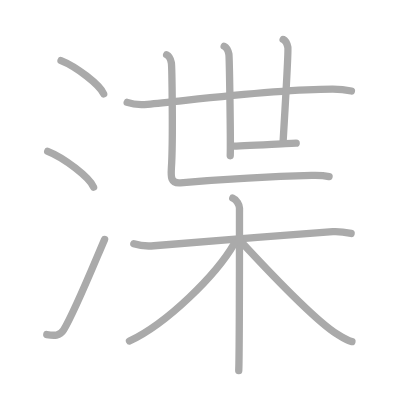
t = 0.00 s
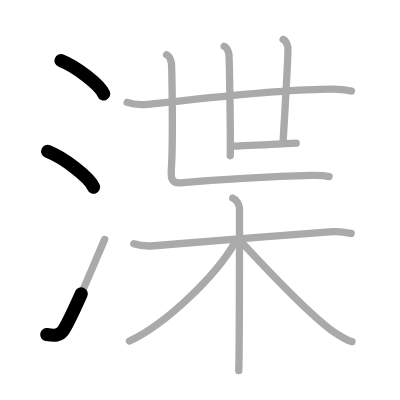
t = 2.50 s
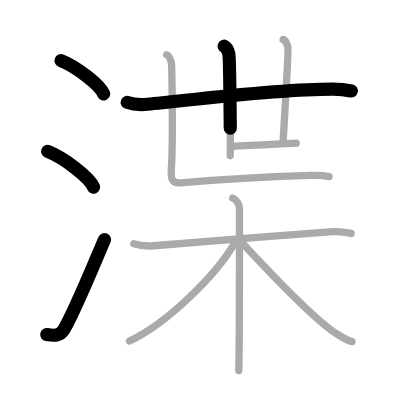
t = 4.75 s
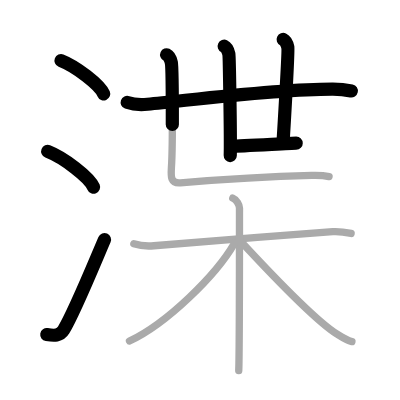
t = 7.25 s
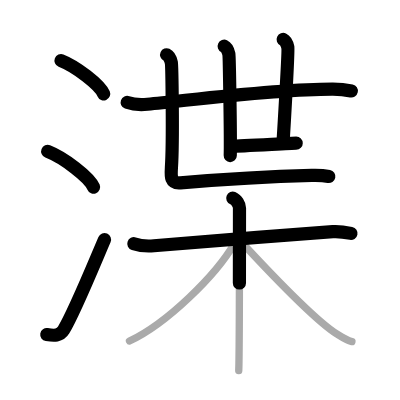
t = 9.50 s
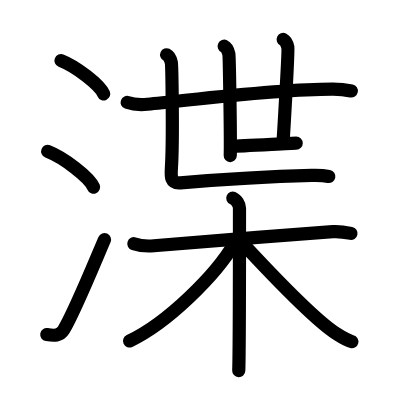
t = 12.00 s

The animated SVG that drew these frames (rendered in a browser with its animation timeline set to each time). Animation: 12 SMIL elements (animate=12); one cycle of 12.00 s.

<?xml version="1.0" standalone="no"?>
<!DOCTYPE svg PUBLIC "-//W3C//DTD SVG 1.1//EN"   "http://www.w3.org/Graphics/SVG/1.1/DTD/svg11.dtd">
<svg width="400px" height="400px"  version="1.1" xmlns="http://www.w3.org/2000/svg">
  <defs>
    <marker id="Triangle" viewBox="0 0 10 10" refX="0" refY="5" markerUnits="strokeWidth" markerWidth="3" style="stroke-opacity:0%;fill:#aaaaaa;" markerHeight="2" orient="auto">
      <path d="M 0 0 L 10 5 L 0 10 z" />
    </marker>
    
    <marker id="Arrow" viewBox="0 0 10 10" refX="5" refY="5" markerUnits="strokeWidth" markerWidth="1.8" style="stroke-opacity:0%;fill:#770000;" markerHeight="2" orient="auto">
      <path d="M 0 4 L 6 4 L 4 1 L 10 5 L 4 9 L 6 6 L 0 6 z" />
        <circle cx="5" cy="5" r="5" />
      </marker>
    
    <marker id="TriangleRed" viewBox="0 0 10 10" refX="0" refY="5" markerUnits="strokeWidth" markerWidth="3" style="stroke-opacity:0%;fill:#CC0000;" markerHeight="2" orient="auto">
      <path d="M 0 0 L 10 5 L 0 10 z" />
    </marker>
    
    <marker id="ArrowRed" viewBox="0 0 10 10" refX="5" refY="5" markerUnits="strokeWidth" markerWidth="1.8" style="stroke-opacity:0%;fill:#CC0000;" markerHeight="2" orient="auto">
      <path d="M 0 4 L 6 4 L 4 1 L 10 5 L 4 9 L 6 6 L 0 6 z" />
        <circle cx="5" cy="5" r="5" />
      </marker>
    
  </defs>
  
  <path style="fill:#ffffff; fill-opacity:100%; fill-rule:evenodd; stroke-width:0;" d="M 0 0 L 400px 0 L 400px 400px L 0 400px L 0 0" />

  <g transform="scale(3.6697247706422 3.6697247706422)">
<path style="fill:none; fill-opacity:0%; fill-rule:evenodd; stroke:#aaaaaa; stroke-opacity:100%; stroke-width: 1.5pt; stroke-linejoin:round; stroke-linecap:round;" d="M16.63 16.5c4.1 1.6 10.59 6.6 11.62 9.09"></path>
<path style="fill:none; fill-opacity:0%; fill-rule:evenodd; stroke:#aaaaaa; stroke-opacity:100%; stroke-width: 1.5pt; stroke-linejoin:round; stroke-linecap:round;" d="M13 41.25c4.41 1.72 11.4 7.07 12.5 9.75"></path>
<path style="fill:none; fill-opacity:0%; fill-rule:evenodd; stroke:#aaaaaa; stroke-opacity:100%; stroke-width: 1.5pt; stroke-linejoin:round; stroke-linecap:round;" d="M12.75 91.17c2 0.33 3.58 0.42 4.6-1.26C20.32 85 25.8 71.5 28.5 65.25"></path>
<path style="fill:none; fill-opacity:0%; fill-rule:evenodd; stroke:#aaaaaa; stroke-opacity:100%; stroke-width: 1.5pt; stroke-linejoin:round; stroke-linecap:round;" d="M34.66 27.9c1.44 0.52 4.09 0.66 5.53 0.52C52.5 27.25 75 24.25 90.71 24.28c2.4 0 3.84 0.25 5.05 0.51"></path>
<path style="fill:none; fill-opacity:0%; fill-rule:evenodd; stroke:#aaaaaa; stroke-opacity:100%; stroke-width: 1.5pt; stroke-linejoin:round; stroke-linecap:round;" d="M61.09 12.6c0.71 0.33 1.14 1.49 1.28 2.15c0.14 0.66 0.51 23.56 0.37 27.69"></path>
<path style="fill:none; fill-opacity:0%; fill-rule:evenodd; stroke:#aaaaaa; stroke-opacity:100%; stroke-width: 1.5pt; stroke-linejoin:round; stroke-linecap:round;" d="M77.16 10.75c0.71 0.33 1.14 1.49 1.28 2.15c0.14 0.66-0.89 18.96-1.31 25.91"></path>
<path style="fill:none; fill-opacity:0%; fill-rule:evenodd; stroke:#aaaaaa; stroke-opacity:100%; stroke-width: 1.5pt; stroke-linejoin:round; stroke-linecap:round;" d="M63.16 39.83c2.62 0 16.08-0.82 17.55-0.82"></path>
<path style="fill:none; fill-opacity:0%; fill-rule:evenodd; stroke:#aaaaaa; stroke-opacity:100%; stroke-width: 1.5pt; stroke-linejoin:round; stroke-linecap:round;" d="M45.41 14.93c0.71 0.33 1.14 1.49 1.28 2.15c0.14 0.66 0.52 21 0.02 28.6c-0.16 2.48-0.25 4.36 2.45 4.14c11.49-0.93 24.44-1.69 35.77-2.01c2.13-0.06 3.93 0.13 4.74 0.3"></path>
<path style="fill:none; fill-opacity:0%; fill-rule:evenodd; stroke:#aaaaaa; stroke-opacity:100%; stroke-width: 1.5pt; stroke-linejoin:round; stroke-linecap:round;" d="M36.47 66.42c1.66 0.55 3.55 0.72 5.46 0.55c9.74-0.9 34.04-2.79 48.76-3.84c1.9-0.13 3.09 0.09 4.99 0.48"></path>
<path style="fill:none; fill-opacity:0%; fill-rule:evenodd; stroke:#aaaaaa; stroke-opacity:100%; stroke-width: 1.5pt; stroke-linejoin:round; stroke-linecap:round;" d="M63.43 53.98c1.02 0.41 1.83 1.83 1.83 2.68c0 8.65 0 39.19-0.2 44.34"></path>
<path style="fill:none; fill-opacity:0%; fill-rule:evenodd; stroke:#aaaaaa; stroke-opacity:100%; stroke-width: 1.5pt; stroke-linejoin:round; stroke-linecap:round;" d="M63.88 66.3c-4.96 8.61-18.27 21.76-28.6 26.63"></path>
<path style="fill:none; fill-opacity:0%; fill-rule:evenodd; stroke:#aaaaaa; stroke-opacity:100%; stroke-width: 1.5pt; stroke-linejoin:round; stroke-linecap:round;" d="M65.07 65.17C70 70.5 85.5 87 91.76 90.97c1.6 1.02 2.69 1.76 4.14 2.11"></path>

<path style="fill:none; fill-opacity:0%; fill-rule:evenodd; stroke:#000000; stroke-opacity:100%; stroke-width: 2.7pt; stroke-linejoin:round; stroke-linecap:round;" d="M16.63 16.5c4.1 1.6 10.59 6.6 11.62 9.09" pathLength="100" stroke-dashoffset="100" stroke-dasharray="100 105"><animate id="dashAnim1" attributeName="stroke-dashoffset" from="100" to="0" dur="1s" calcMode="linear" fill="freeze"/></path>
<path style="fill:none; fill-opacity:0%; fill-rule:evenodd; stroke:#000000; stroke-opacity:100%; stroke-width: 2.7pt; stroke-linejoin:round; stroke-linecap:round;" d="M13 41.25c4.41 1.72 11.4 7.07 12.5 9.75" pathLength="100" stroke-dashoffset="100" stroke-dasharray="100 105"><animate id="dashAnim2" attributeName="stroke-dashoffset" from="100" to="0" dur="1s" calcMode="linear" begin="dashAnim1.end" fill="freeze"/></path>
<path style="fill:none; fill-opacity:0%; fill-rule:evenodd; stroke:#000000; stroke-opacity:100%; stroke-width: 2.7pt; stroke-linejoin:round; stroke-linecap:round;" d="M12.75 91.17c2 0.33 3.58 0.42 4.6-1.26C20.32 85 25.8 71.5 28.5 65.25" pathLength="100" stroke-dashoffset="100" stroke-dasharray="100 105"><animate id="dashAnim3" attributeName="stroke-dashoffset" from="100" to="0" dur="1s" calcMode="linear" begin="dashAnim2.end" fill="freeze"/></path>
<path style="fill:none; fill-opacity:0%; fill-rule:evenodd; stroke:#000000; stroke-opacity:100%; stroke-width: 2.7pt; stroke-linejoin:round; stroke-linecap:round;" d="M34.66 27.9c1.44 0.52 4.09 0.66 5.53 0.52C52.5 27.25 75 24.25 90.71 24.28c2.4 0 3.84 0.25 5.05 0.51" pathLength="100" stroke-dashoffset="100" stroke-dasharray="100 105"><animate id="dashAnim4" attributeName="stroke-dashoffset" from="100" to="0" dur="1s" calcMode="linear" begin="dashAnim3.end" fill="freeze"/></path>
<path style="fill:none; fill-opacity:0%; fill-rule:evenodd; stroke:#000000; stroke-opacity:100%; stroke-width: 2.7pt; stroke-linejoin:round; stroke-linecap:round;" d="M61.09 12.6c0.71 0.33 1.14 1.49 1.28 2.15c0.14 0.66 0.51 23.56 0.37 27.69" pathLength="100" stroke-dashoffset="100" stroke-dasharray="100 105"><animate id="dashAnim5" attributeName="stroke-dashoffset" from="100" to="0" dur="1s" calcMode="linear" begin="dashAnim4.end" fill="freeze"/></path>
<path style="fill:none; fill-opacity:0%; fill-rule:evenodd; stroke:#000000; stroke-opacity:100%; stroke-width: 2.7pt; stroke-linejoin:round; stroke-linecap:round;" d="M77.16 10.75c0.71 0.33 1.14 1.49 1.28 2.15c0.14 0.66-0.89 18.96-1.31 25.91" pathLength="100" stroke-dashoffset="100" stroke-dasharray="100 105"><animate id="dashAnim6" attributeName="stroke-dashoffset" from="100" to="0" dur="1s" calcMode="linear" begin="dashAnim5.end" fill="freeze"/></path>
<path style="fill:none; fill-opacity:0%; fill-rule:evenodd; stroke:#000000; stroke-opacity:100%; stroke-width: 2.7pt; stroke-linejoin:round; stroke-linecap:round;" d="M63.16 39.83c2.62 0 16.08-0.82 17.55-0.82" pathLength="100" stroke-dashoffset="100" stroke-dasharray="100 105"><animate id="dashAnim7" attributeName="stroke-dashoffset" from="100" to="0" dur="1s" calcMode="linear" begin="dashAnim6.end" fill="freeze"/></path>
<path style="fill:none; fill-opacity:0%; fill-rule:evenodd; stroke:#000000; stroke-opacity:100%; stroke-width: 2.7pt; stroke-linejoin:round; stroke-linecap:round;" d="M45.41 14.93c0.71 0.33 1.14 1.49 1.28 2.15c0.14 0.66 0.52 21 0.02 28.6c-0.16 2.48-0.25 4.36 2.45 4.14c11.49-0.93 24.44-1.69 35.77-2.01c2.13-0.06 3.93 0.13 4.74 0.3" pathLength="100" stroke-dashoffset="100" stroke-dasharray="100 105"><animate id="dashAnim8" attributeName="stroke-dashoffset" from="100" to="0" dur="1s" calcMode="linear" begin="dashAnim7.end" fill="freeze"/></path>
<path style="fill:none; fill-opacity:0%; fill-rule:evenodd; stroke:#000000; stroke-opacity:100%; stroke-width: 2.7pt; stroke-linejoin:round; stroke-linecap:round;" d="M36.47 66.42c1.66 0.55 3.55 0.72 5.46 0.55c9.74-0.9 34.04-2.79 48.76-3.84c1.9-0.13 3.09 0.09 4.99 0.48" pathLength="100" stroke-dashoffset="100" stroke-dasharray="100 105"><animate id="dashAnim9" attributeName="stroke-dashoffset" from="100" to="0" dur="1s" calcMode="linear" begin="dashAnim8.end" fill="freeze"/></path>
<path style="fill:none; fill-opacity:0%; fill-rule:evenodd; stroke:#000000; stroke-opacity:100%; stroke-width: 2.7pt; stroke-linejoin:round; stroke-linecap:round;" d="M63.43 53.98c1.02 0.41 1.83 1.83 1.83 2.68c0 8.65 0 39.19-0.2 44.34" pathLength="100" stroke-dashoffset="100" stroke-dasharray="100 105"><animate id="dashAnim10" attributeName="stroke-dashoffset" from="100" to="0" dur="1s" calcMode="linear" begin="dashAnim9.end" fill="freeze"/></path>
<path style="fill:none; fill-opacity:0%; fill-rule:evenodd; stroke:#000000; stroke-opacity:100%; stroke-width: 2.7pt; stroke-linejoin:round; stroke-linecap:round;" d="M63.88 66.3c-4.96 8.61-18.27 21.76-28.6 26.63" pathLength="100" stroke-dashoffset="100" stroke-dasharray="100 105"><animate id="dashAnim11" attributeName="stroke-dashoffset" from="100" to="0" dur="1s" calcMode="linear" begin="dashAnim10.end" fill="freeze"/></path>
<path style="fill:none; fill-opacity:0%; fill-rule:evenodd; stroke:#000000; stroke-opacity:100%; stroke-width: 2.7pt; stroke-linejoin:round; stroke-linecap:round;" d="M65.07 65.17C70 70.5 85.5 87 91.76 90.97c1.6 1.02 2.69 1.76 4.14 2.11" pathLength="100" stroke-dashoffset="100" stroke-dasharray="100 105"><animate id="dashAnim12" attributeName="stroke-dashoffset" from="100" to="0" dur="1s" calcMode="linear" begin="dashAnim11.end" fill="freeze"/></path>

</g>

</svg>  
          
